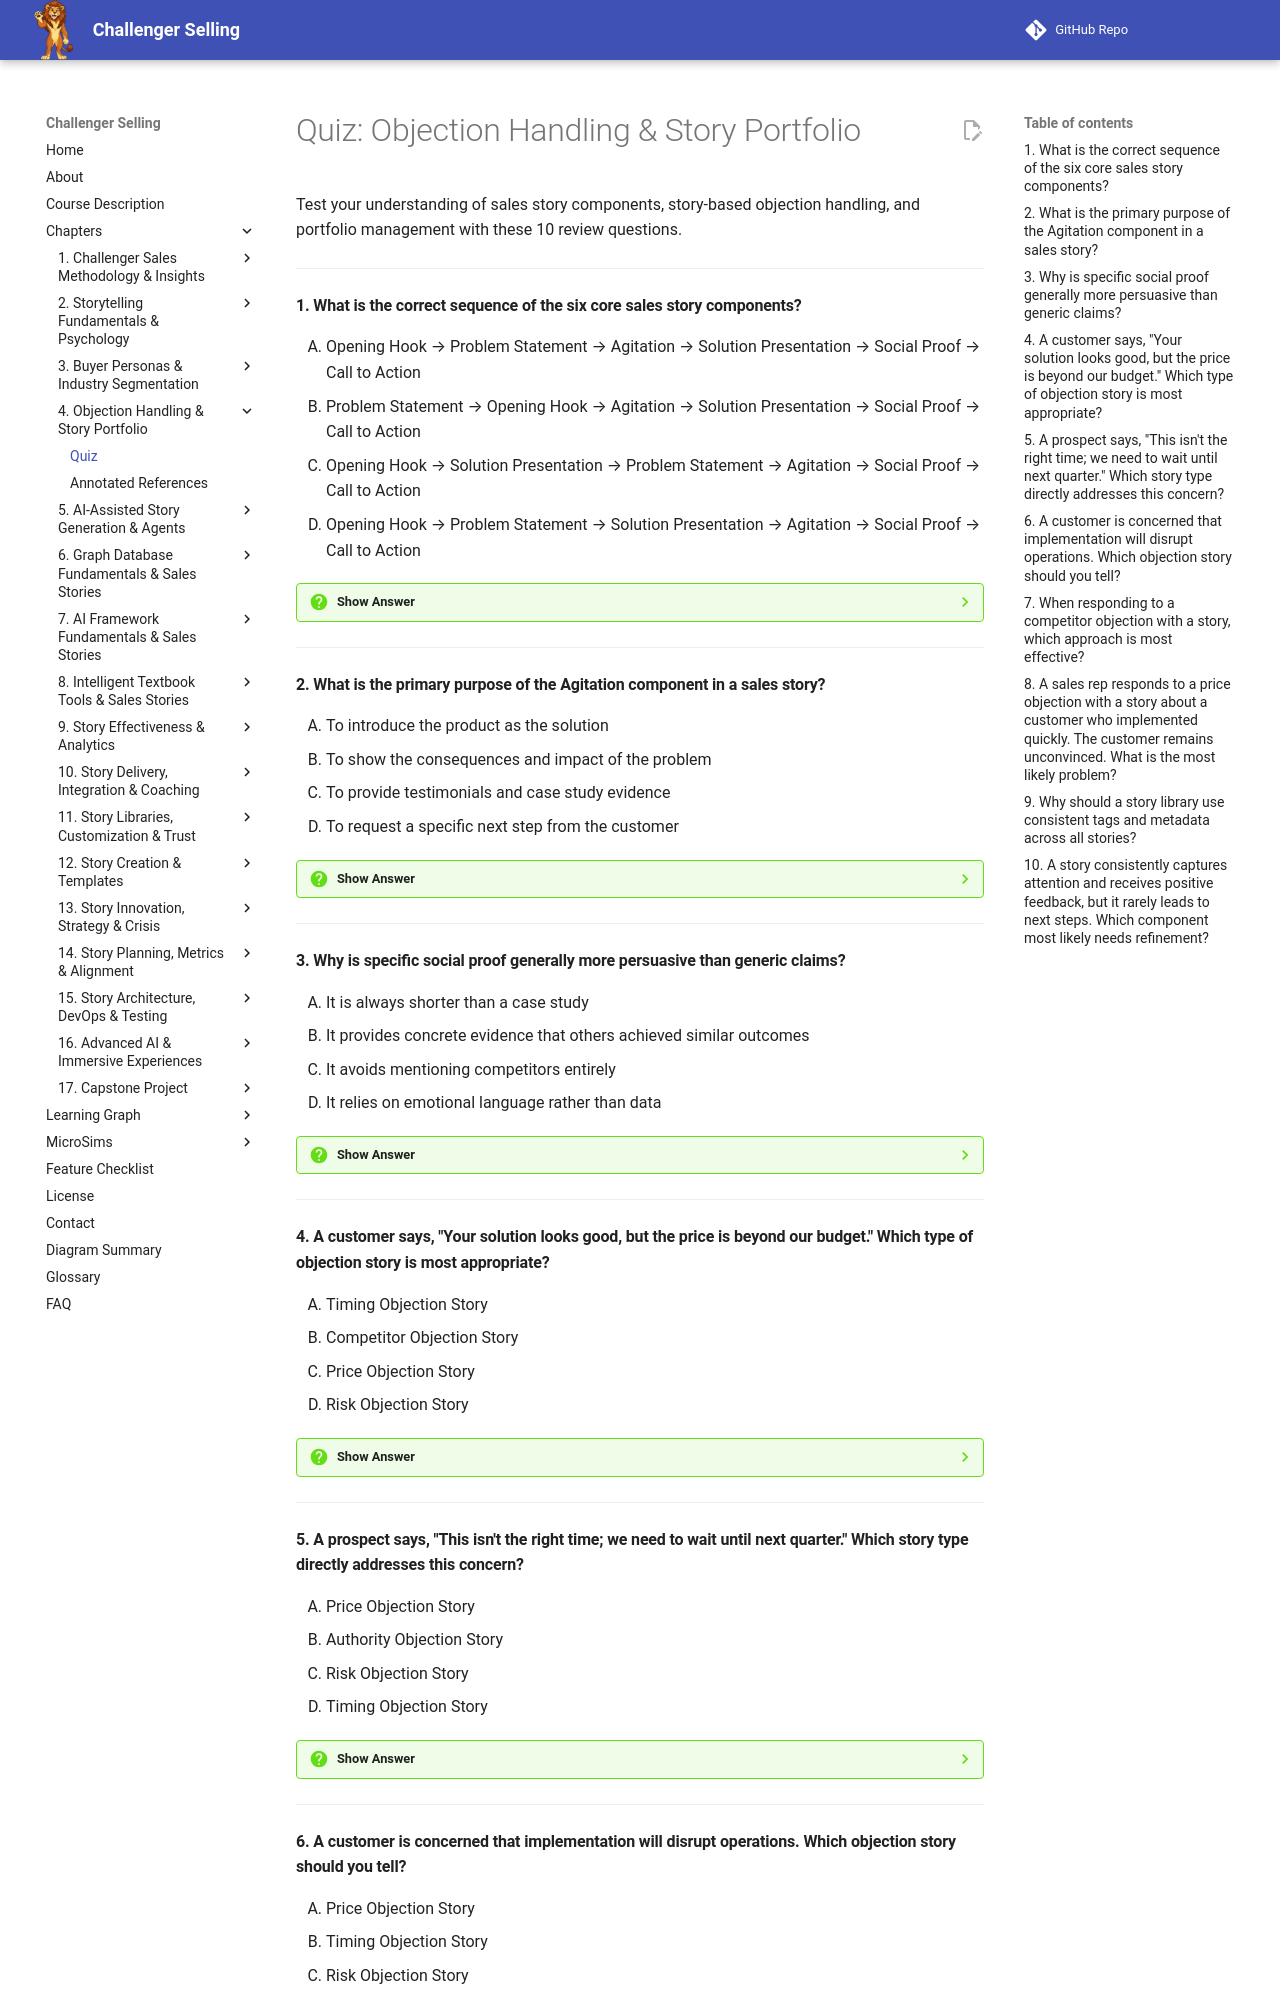

repository: dmccreary/challenger-selling · page: chapters/04-objection-handling-portfolio/quiz/index.html · generator: mkdocs

# Quiz: Objection Handling & Story Portfolio

Test your understanding of sales story components, story-based objection handling, and portfolio management with these 10 review questions.

---

#### 1. What is the correct sequence of the six core sales story components?

<div class="upper-alpha" markdown>
1. Opening Hook → Problem Statement → Agitation → Solution Presentation → Social Proof → Call to Action
2. Problem Statement → Opening Hook → Agitation → Solution Presentation → Social Proof → Call to Action
3. Opening Hook → Solution Presentation → Problem Statement → Agitation → Social Proof → Call to Action
4. Opening Hook → Problem Statement → Solution Presentation → Agitation → Social Proof → Call to Action
</div>

??? question "Show Answer"
    The correct answer is **A**. The sequence builds narrative tension and resolution: the hook grabs attention, the problem establishes relevance, agitation deepens urgency, the solution presents the path forward, social proof validates it, and the call to action guides next steps. Reversing agitation and solution, or leading with the problem before the hook, weakens the narrative arc.

    **Concept Tested:** Sales Story Components


---

#### 2. What is the primary purpose of the Agitation component in a sales story?

<div class="upper-alpha" markdown>
1. To introduce the product as the solution
2. To show the consequences and impact of the problem
3. To provide testimonials and case study evidence
4. To request a specific next step from the customer
</div>

??? question "Show Answer"
    The correct answer is **B**. Agitation answers "so what?" by making the cost of inaction visible. It deepens urgency without being manipulative. The solution component introduces the product, social proof provides evidence, and the call to action requests next steps.

    **Concept Tested:** Agitation


---

#### 3. Why is specific social proof generally more persuasive than generic claims?

<div class="upper-alpha" markdown>
1. It is always shorter than a case study
2. It provides concrete evidence that others achieved similar outcomes
3. It avoids mentioning competitors entirely
4. It relies on emotional language rather than data
</div>

??? question "Show Answer"
    The correct answer is **B**. Saying "we helped 47 companies in your industry reduce development cycles by 35%" is more credible than "many customers love our solution" because it gives verifiable specifics. Effective social proof does not avoid competitors by name when relevant, nor does it replace data with emotion.

    **Concept Tested:** Social Proof


---

#### 4. A customer says, "Your solution looks good, but the price is beyond our budget." Which type of objection story is most appropriate?

<div class="upper-alpha" markdown>
1. Timing Objection Story
2. Competitor Objection Story
3. Price Objection Story
4. Risk Objection Story
</div>

??? question "Show Answer"
    The correct answer is **C**. A Price Objection Story reframes cost by showing how the total cost of alternatives or the status quo exceeded the upfront investment. It addresses the specific concern about budget by demonstrating the financial return and hidden costs the customer may have missed.

    **Concept Tested:** Price Objection Stories


---

#### 5. A prospect says, "This isn't the right time; we need to wait until next quarter." Which story type directly addresses this concern?

<div class="upper-alpha" markdown>
1. Price Objection Story
2. Authority Objection Story
3. Risk Objection Story
4. Timing Objection Story
</div>

??? question "Show Answer"
    The correct answer is **D**. A Timing Objection Story shows the consequences of delay or the benefits of acting quickly. It counters status quo bias by making the cost of waiting visible, rather than arguing about price, authority, or implementation risk.

    **Concept Tested:** Timing Objection Stories


---
